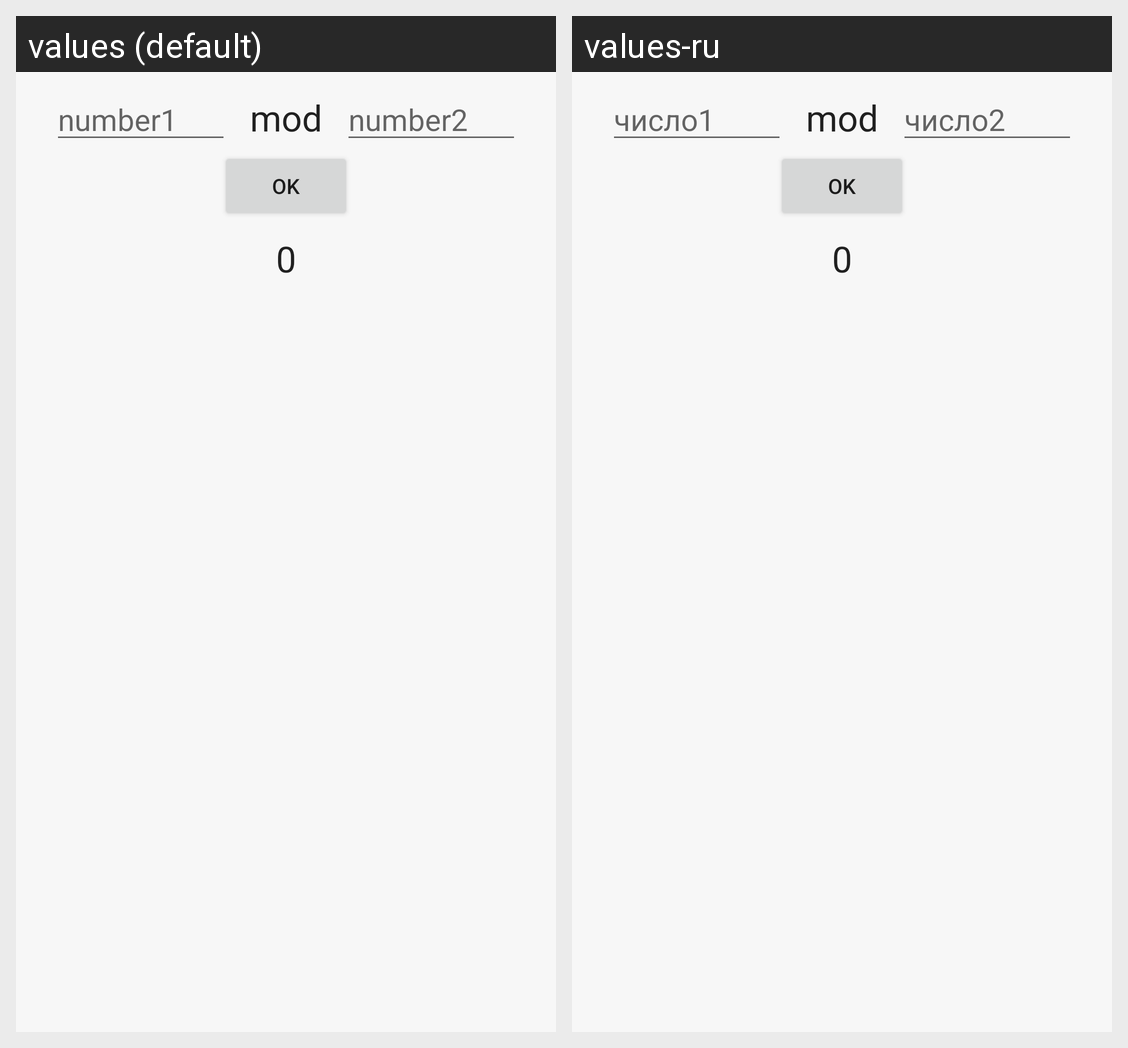

Strings drawn on this Android screen and how each of the app's shown locales translates them:
Android screen res/layout/fragment_mod.xml rendered under 2 locales, left to right: values (default), values-ru. Device: Nexus 5 (rendered at 1080×1920; each locale shown at half size, 540×960, under a caption strip naming it); theme Theme.ModulChit.
Strings drawn on this screen, with the default value and each locale's value (text and hints the layout hard-codes, and strings that could not be matched under every locale, appear in the picture but are not listed):

num1
  values: number1
  values-ru: число1

num2
  values: number2
  values-ru: число2

mod
  values: mod
  values-ru: mod
